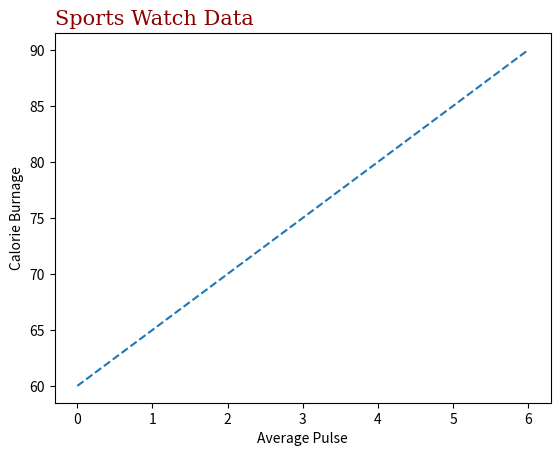

Here is the Python script that generated this plot:
import matplotlib.pyplot as plt

# Sample data points (example)
ypoints = [60, 65, 70, 75, 80, 85, 90]

# Plotting the data
plt.plot(ypoints, linestyle='dashed')

# Define font style
font1 = {'family': 'serif', 'color': 'darkred', 'size': 15}

# Add title with custom font and position it on the left
plt.title("Sports Watch Data", fontdict=font1, loc='left')

# Add labels
plt.xlabel("Average Pulse")
plt.ylabel("Calorie Burnage")

# Show the plot
plt.show()
